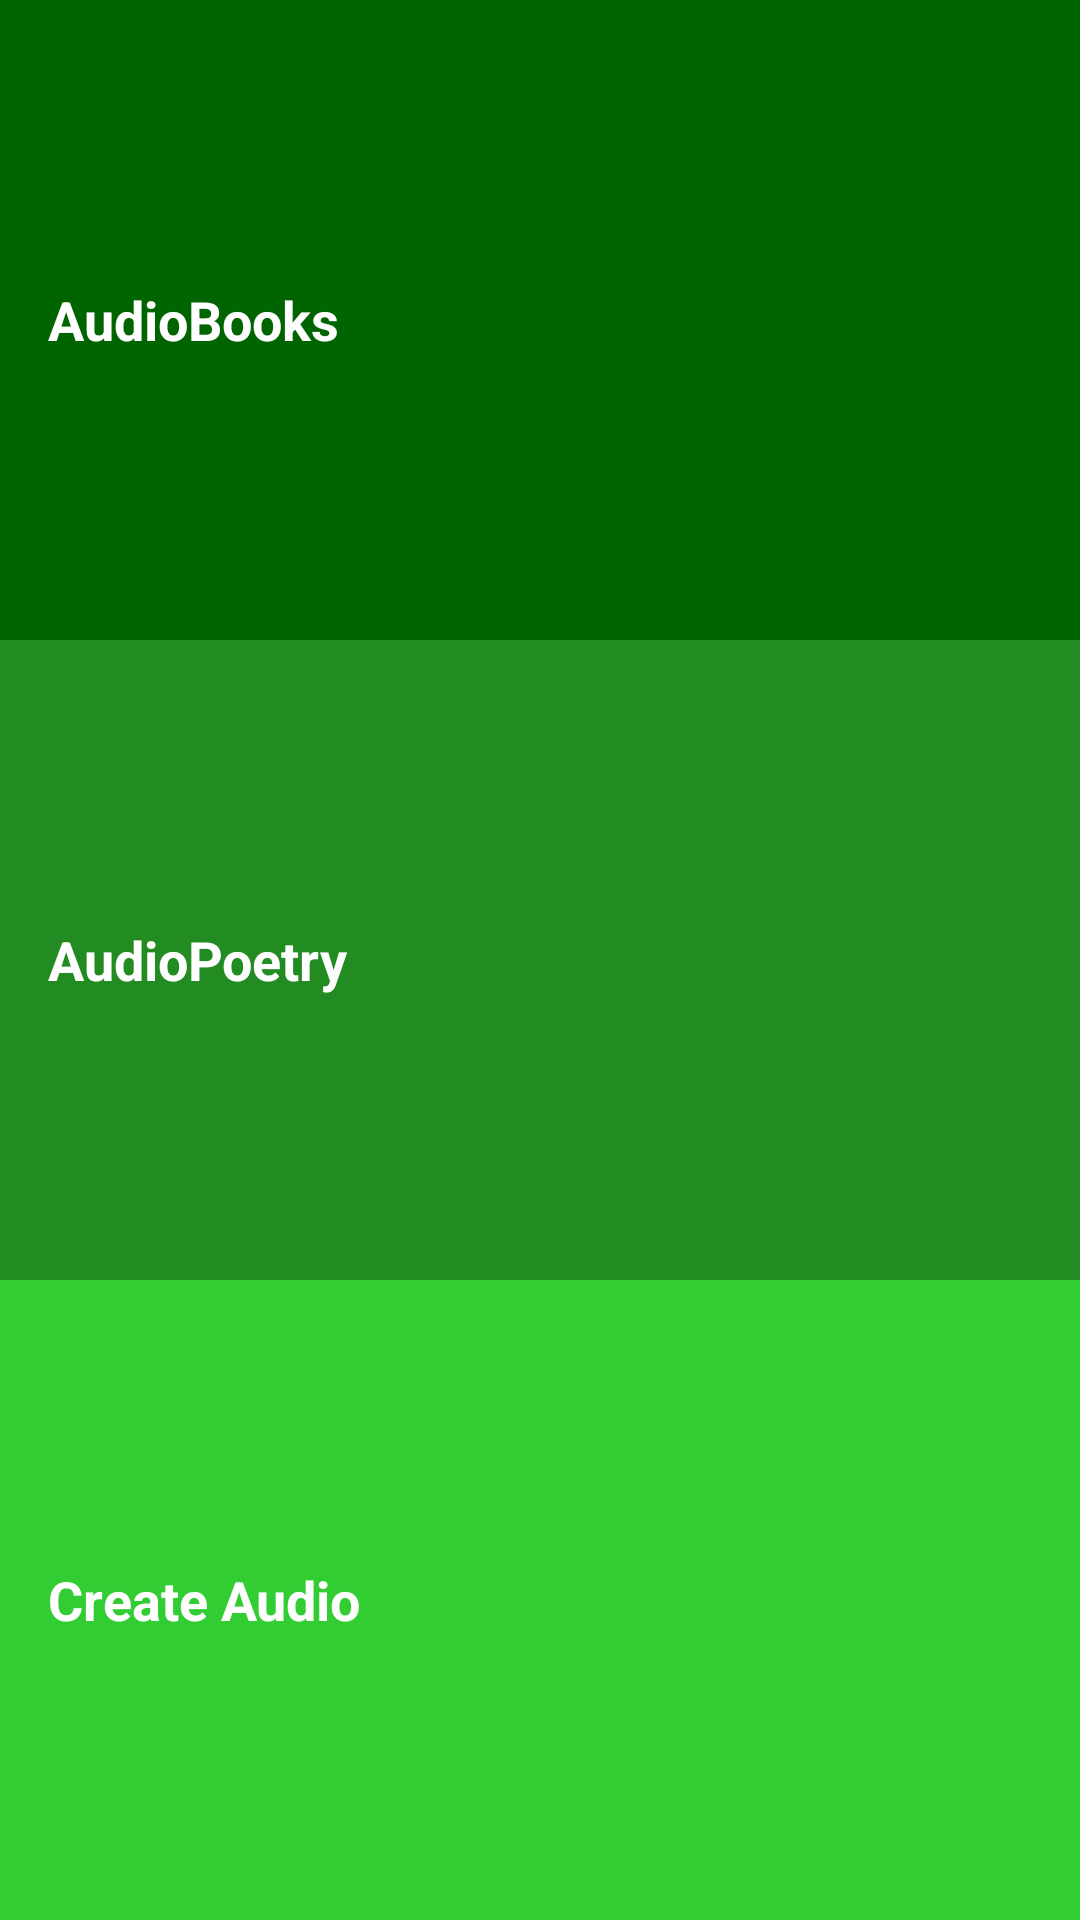

Reconstruct the res/layout file that produces this screen, plus the resources it refers to.
<!-- AndroidManifest.xml: application theme AppTheme -->
<!-- res/layout/activity_main.xml -->
<?xml version="1.0" encoding="utf-8"?>
<LinearLayout xmlns:android="http://schemas.android.com/apk/res/android"
    xmlns:tools="http://schemas.android.com/tools"
    android:layout_width="match_parent"
    android:layout_height="match_parent"
    android:background="@color/tan_background"
    android:orientation="vertical"
    tools:context="com.example.admin.justears.MainActivity" >

   <TextView
     android:id="@+id/view_listenbooks"
     style="@style/CategoryStyle"
     android:background="@color/col_listenbooks"
     android:text="@string/txt_listenbooks" />


   <TextView
      android:id="@+id/view_listenpoetry"
      style="@style/CategoryStyle"
      android:background="@color/col_listenpoetry"
      android:text="@string/txt_listenpoetry" />

   <TextView
      android:id="@+id/view_createlistening"
      style="@style/CategoryStyle"
      android:background="@color/col_createlistening"
      android:text="@string/txt_createlistening" />

    </LinearLayout>
<!-- resources referenced by this layout -->
<resources>
  <color name="col_createlistening">#32cd32</color>
  <color name="col_listenbooks">#006400</color>
  <color name="col_listenpoetry">#228b22</color>
  <color name="tan_background">#FFF7DA</color>
  <string name="txt_createlistening">Create Audio</string>
  <string name="txt_listenbooks">AudioBooks</string>
  <string name="txt_listenpoetry">AudioPoetry</string>
  <style name="CategoryStyle">
      <item name="android:layout_width">match_parent</item>
      <item name="android:layout_height">0dp</item>
      <item name="android:layout_weight">1</item>
      <item name="android:gravity">center_vertical</item>
      <item name="android:padding">16dp</item>
      <item name="android:textColor">@android:color/white</item>
      <item name="android:textStyle">bold</item>
      <item name="android:textAppearance">?android:textAppearanceMedium</item>
  </style>
  <style name="AppTheme" parent="Theme.AppCompat.Light.DarkActionBar">
      <item name="colorPrimary">@color/primary_color</item>
      <item name="colorPrimaryDark">@color/primary_dark_color</item>
  </style>
  <color name="primary_color">#4A312A</color>
  <color name="primary_dark_color">#2F1D1A</color>
</resources>
